Run: headless pygame with SDL's dummy video driver; simulated clock (each Clock.tick advances the game by its frame time, no real sleeping); random seed 0; keys injected as events and as key.get_pressed() state; no mouse input.
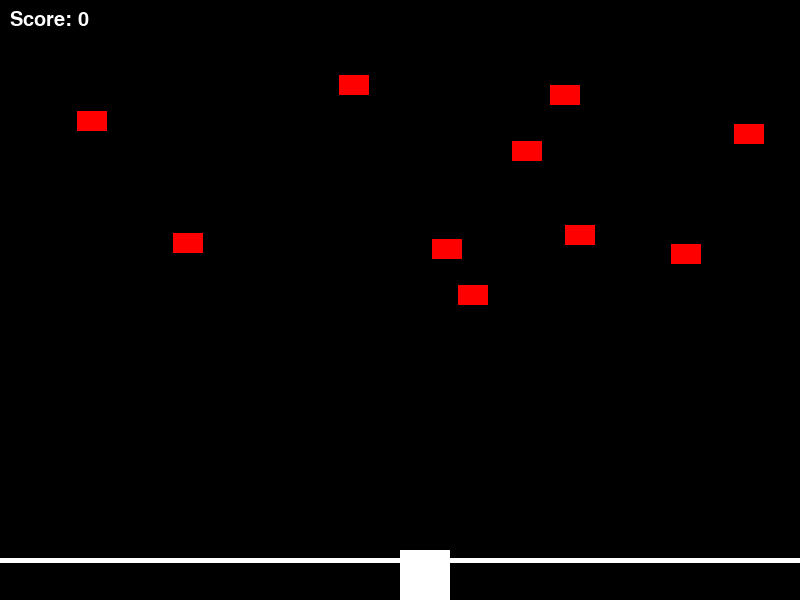
Frame 1 of 4 · flips 1–60 · no input
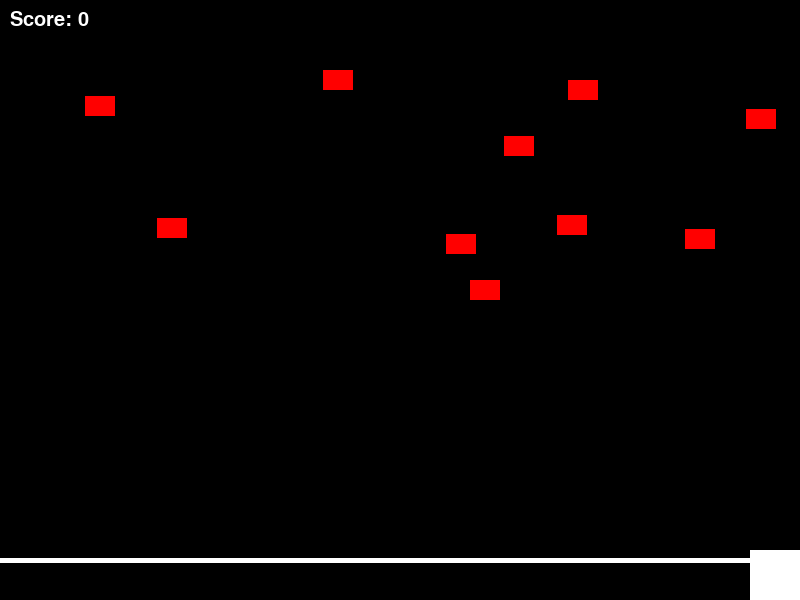
Frame 2 of 4 · flips 61–180 · tapped SPACE, RETURN · held RIGHT (→), D
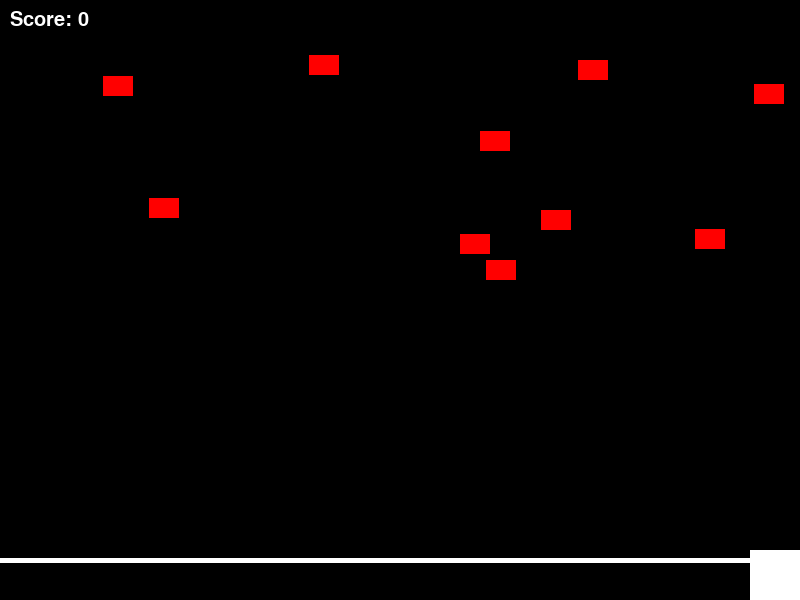
Frame 3 of 4 · flips 181–300 · held DOWN (↓), S
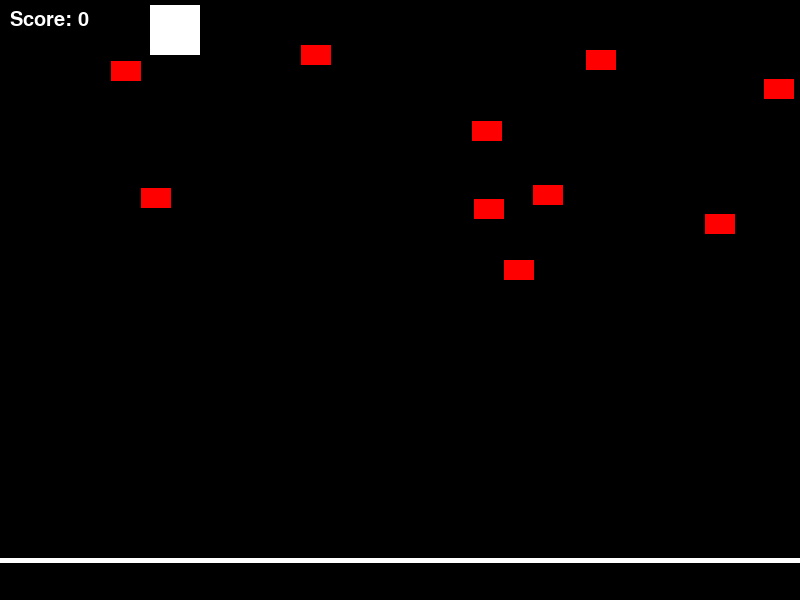
Frame 4 of 4 · flips 301–420 · held LEFT (←), A, UP (↑), W

The pygame program that drew these frames:

import pygame
import sys
import random

# Initialize Pygame
pygame.init()

# Set up some constants
WIDTH = 800
HEIGHT = 600
WHITE = (255, 255, 255)
RED = (255, 0, 0)

# Set up the display
win = pygame.display.set_mode((WIDTH, HEIGHT))
pygame.display.set_caption("Atari-Style Space Invaders")

class Player(pygame.Rect):
    def __init__(self):
        super().__init__(WIDTH // 2, HEIGHT - 50, 50, 50)
        self.speed_x = 0
        self.speed_y = 0

    def move(self):
        if self.x + self.speed_x > 0 and self.x + self.speed_x < WIDTH:
            self.x += self.speed_x
        if self.y + self.speed_y > 0 and self.y + self.speed_y < HEIGHT - 50:
            self.y += self.speed_y

class Alien(pygame.Rect):
    def __init__(self, x, y):
        super().__init__(x, y, 30, 20)
        self.speed_x = random.choice([-2, 2])

    def move(self):
        if (random.random() < 0.05 and
                self.x + self.speed_x > 0 and
                self.x + self.speed_x < WIDTH - 30):
            self.x += self.speed_x
        elif (random.random() < 0.02 and
                self.y + 5 > 0 and
                self.y + 5 < HEIGHT - 50):
            self.y -= 5

    def reset(self, x, y):
        super().__init__(x, y, 30, 20)
        self.speed_x = random.choice([-2, 2])

class Bullet(pygame.Rect):
    def __init__(self, x, y):
        super().__init__(x, y, 5, 10)
        self.speed_y = 5

    def move(self):
        self.y += self.speed_y

def draw_text(text, size, x, y):
    font = pygame.font.SysFont("arial", size)
    text_surface = font.render(str(text), True, (255, 255, 255))
    win.blit(text_surface, (x, y))

def main():
    clock = pygame.time.Clock()
    score = 0
    player = Player()
    aliens = [Alien(random.randint(30, WIDTH - 60), random.randint(50, HEIGHT // 2)) for _ in range(10)]
    bullets = []
    running = True

    while running:
        for event in pygame.event.get():
            if event.type == pygame.QUIT:
                running = False
            elif event.type == pygame.KEYDOWN:
                if event.key == pygame.K_SPACE:
                    bullets.append(Bullet(player.x + player.width // 2, player.y))
                elif event.key == pygame.K_w and player.speed_y != -5:
                    player.speed_y = -5
                elif event.key == pygame.K_s and player.speed_y != 5:
                    player.speed_y = 5
            elif event.type == pygame.KEYUP:
                if event.key in (pygame.K_w, pygame.K_s):
                    player.speed_y = 0

        keys = pygame.key.get_pressed()
        if keys[pygame.K_a] and player.x + player.speed_x > 0:
            player.speed_x = -5
        elif keys[pygame.K_d] and player.x + player.speed_x < WIDTH - 50:
            player.speed_x = 5
        else:
            player.speed_x = 0

        for bullet in bullets[:]:
            bullet.move()
            if (bullet.y > HEIGHT or
                    not win.get_rect().contains(bullet)):
                bullets.remove(bullet)
            elif any(bullet.colliderect(ali) for ali in aliens):
                score += 1
                bullets.remove(bullet)

        player.move()

        for alien in aliens:
            alien.move()
            if (random.random() < 0.05 and
                    alien.x + alien.width > WIDTH or
                    alien.x < 0):
                for a in aliens[:]:
                    if a == alien:
                        continue
                    a.reset(random.randint(30, WIDTH - 60), random.randint(50, HEIGHT // 2))

        collisions = [bullet.colliderect(ali) for bullet in bullets for ali in aliens]
        if any(c for c in collisions):
            score -= 1

        win.fill((0, 0, 0))
        pygame.draw.rect(win, WHITE, player)
        for alien in aliens:
            pygame.draw.rect(win, RED, alien)
        for bullet in bullets:
            pygame.draw.rect(win, (255, 255, 0), bullet)

        if any(alien.y > HEIGHT - 50 and not win.get_rect().contains(alien) for alien in aliens):
            running = False
            draw_text("Game Over!", 60, WIDTH // 2 - 150, HEIGHT // 2)
            pygame.display.update()
            pygame.time.wait(2000)

        if score >= len(aliens):
            running = False
            draw_text("You Win!", 60, WIDTH // 2 - 120, HEIGHT // 2 + 50)
            pygame.display.update()
            pygame.time.wait(2000)

        pygame.draw.line(win, WHITE, (0, HEIGHT - 40), (WIDTH, HEIGHT - 40), 5)

        draw_text(f"Score: {score}", 30, 10, 10)

        pygame.display.update()

        clock.tick(60)

    pygame.quit()
    sys.exit()

if __name__ == "__main__":
    main()
